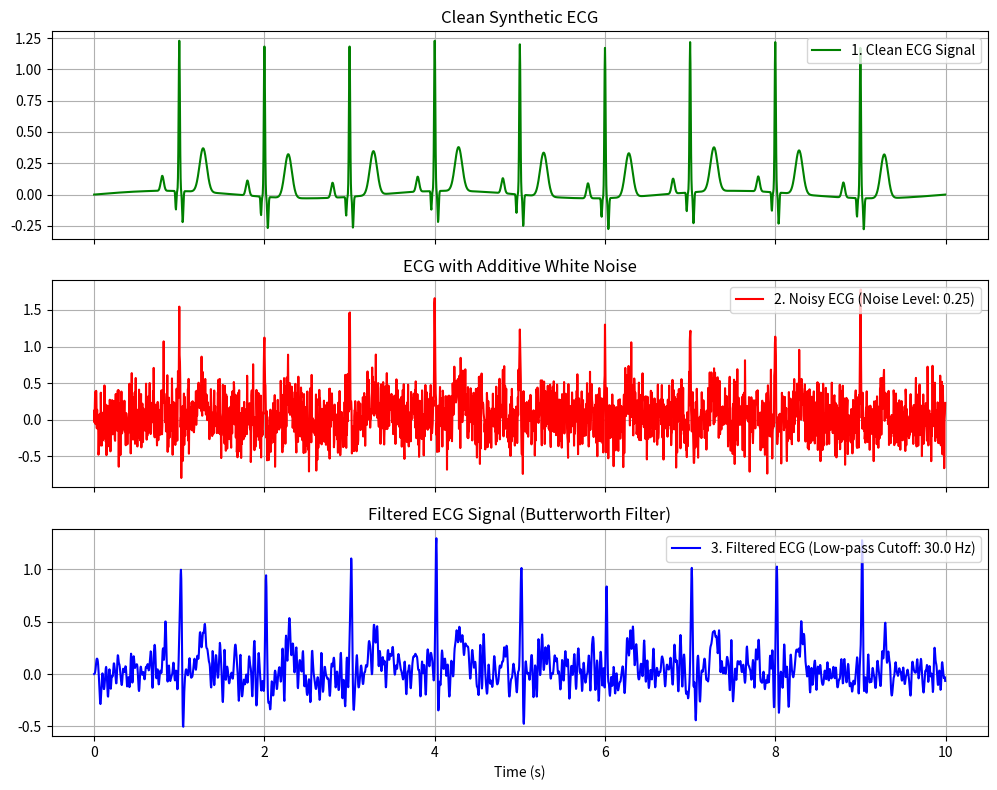

Source code (Python): (Note: this script raises an exception after producing the figure.)
import numpy as np
import matplotlib.pyplot as plt
from scipy.signal import butter, lfilter, find_peaks


# --- 1. Signal Generation Functions ---

def gaussian_wave(t, center, amplitude, width):
    """
    Generates a Gaussian-like wave component for a synthetic ECG signal.
    """
    return amplitude * np.exp(-((t - center) / width) ** 2)


def generate_ecg(fs=256, duration_sec=10):
    """
    Generates a synthetic ECG signal with simple P-Q-R-S-T morphology.
    """
    t = np.arange(0, duration_sec, 1 / fs)
    ecg = np.zeros_like(t)

    # Simulate a heart rate of approximately 60 BPM.
    beat_times = np.arange(1.0, duration_sec, 1.0)

    for beat in beat_times:
        ecg += gaussian_wave(t, beat - 0.20, 0.12, 0.025)  # P wave
        ecg += gaussian_wave(t, beat - 0.04, -0.15, 0.008) # Q wave
        ecg += gaussian_wave(t, beat, 1.20, 0.010)         # R wave
        ecg += gaussian_wave(t, beat + 0.04, -0.25, 0.010) # S wave
        ecg += gaussian_wave(t, beat + 0.28, 0.35, 0.060)  # T wave

    # Add low-frequency baseline wander.
    baseline = 0.03 * np.sin(2 * np.pi * 0.3 * t)
    ecg += baseline

    return t, ecg, fs


# --- 2. Noise and Filtering Functions ---

def add_noise(ecg, noise_level=0.1):
    """
    Adds Gaussian white noise to the ECG signal.
    """
    noise = noise_level * np.random.randn(len(ecg))
    return ecg + noise


def butter_lowpass_filter(data, cutoff, fs, order=5):
    """
    Applies a Butterworth low-pass filter to the input signal.
    """
    nyquist = 0.5 * fs
    normalized_cutoff = cutoff / nyquist

    b, a = butter(order, normalized_cutoff, btype="low", analog=False)
    filtered_data = lfilter(b, a, data)

    return filtered_data


# --- 3. R-Peak Detection and Heart Rate Estimation ---

def detect_r_peaks(filtered_ecg, fs):
    """
    Detects R-peaks in the filtered ECG signal.
    """
    peaks, _ = find_peaks(
        filtered_ecg,
        distance=int(0.6 * fs),
        prominence=0.5
    )

    return peaks


def calculate_heart_rate(peaks, fs):
    """
    Calculates estimated heart rate in BPM from R-R intervals.
    """
    if len(peaks) < 2:
        return 0.0

    rr_intervals = np.diff(peaks) / fs
    average_rr_interval = np.mean(rr_intervals)

    return 60 / average_rr_interval


# --- 4. Main Execution and Plotting ---

if __name__ == "__main__":
    # Use a fixed seed so the noise and output figure are reproducible.
    np.random.seed(42)

    # Generate clean synthetic ECG.
    t, clean_ecg, fs = generate_ecg()

    # Add noise.
    noise_level = 0.25
    noisy_ecg = add_noise(clean_ecg, noise_level=noise_level)

    # Filter the noisy ECG.
    cutoff_freq = 30.0
    filtered_ecg = butter_lowpass_filter(noisy_ecg, cutoff_freq, fs)

    # Detect R-peaks and estimate heart rate.
    peaks = detect_r_peaks(filtered_ecg, fs)
    heart_rate = calculate_heart_rate(peaks, fs)

    print(f"Detected R-peaks: {len(peaks)}")
    print(f"Estimated heart rate: {heart_rate:.1f} BPM")

    # --- Figure 1: Signal comparison ---

    fig, axs = plt.subplots(3, 1, figsize=(10, 8), sharex=True)

    axs[0].plot(t, clean_ecg, label="1. Clean ECG Signal", color="green")
    axs[0].set_title("Clean Synthetic ECG")
    axs[0].legend(loc="upper right")
    axs[0].grid(True)

    axs[1].plot(
        t,
        noisy_ecg,
        label=f"2. Noisy ECG (Noise Level: {noise_level})",
        color="red"
    )
    axs[1].set_title("ECG with Additive White Noise")
    axs[1].legend(loc="upper right")
    axs[1].grid(True)

    axs[2].plot(
        t,
        filtered_ecg,
        label=f"3. Filtered ECG (Low-pass Cutoff: {cutoff_freq} Hz)",
        color="blue"
    )
    axs[2].set_title("Filtered ECG Signal (Butterworth Filter)")
    axs[2].set_xlabel("Time (s)")
    axs[2].legend(loc="upper right")
    axs[2].grid(True)

    plt.tight_layout()
    plt.savefig("Images/Figure_1.png")
    print("Comparison figure saved to Images/Figure_1.png")

    # --- Figure 2: R-peak detection ---

    plt.figure(figsize=(10, 5))

    plt.plot(t, filtered_ecg, label="Filtered ECG", color="blue")
    plt.plot(
        t[peaks],
        filtered_ecg[peaks],
        "ro",
        label="Detected R-peaks"
    )

    plt.title(f"R-peak Detection - Estimated Heart Rate: {heart_rate:.1f} BPM")
    plt.xlabel("Time (s)")
    plt.ylabel("Amplitude")
    plt.legend()
    plt.grid(True)
    plt.tight_layout()

    plt.savefig("Images/Figure_2.png")
    print("R-peak detection figure saved to Images/Figure_2.png")

    plt.show()
